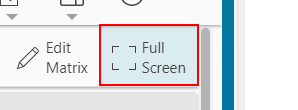
Task: VM_EditMatrixTable_01_02_03_CombinedOperations
Workflow: VM_EditMatrixTable_01_02_03_CombinedOperations

Step 1: click on the button 'Full Screen'

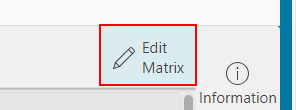
Step 2: click on 'Edit Matrix'

Step 3: type a value into the element (no picture)

Step 4: type "2" into the element (no picture)

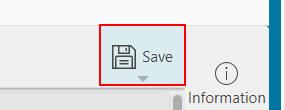
Step 5: click on 'Save'

Step 6: click on 'Save Variant Matrix' (no picture)

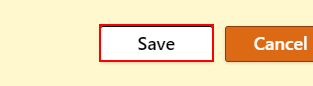
Step 7: click on 'Save'

Step 8: click on 'Edit Matrix' (same screen as step 2)

Step 9: type a value into the element (no picture)

Step 10: type "1" into the element (no picture)

Step 11: click on 'Save' (same screen as step 5)

Step 12: click on 'Save Variant Matrix' (no picture)

Step 13: click on 'Save' (same screen as step 7)

Step 14: click on 'Edit Matrix' (same screen as step 2)

Step 15: type a value into the element (no picture) (repeated 2 times)

Step 17: click on 'Save' (same screen as step 5)

Step 18: click on 'Save Variant Matrix' (no picture)

Step 19: click on 'Save' (same screen as step 7)

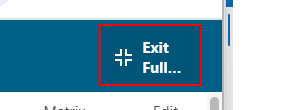
Step 20: click on the button 'Exit Full Screen'
